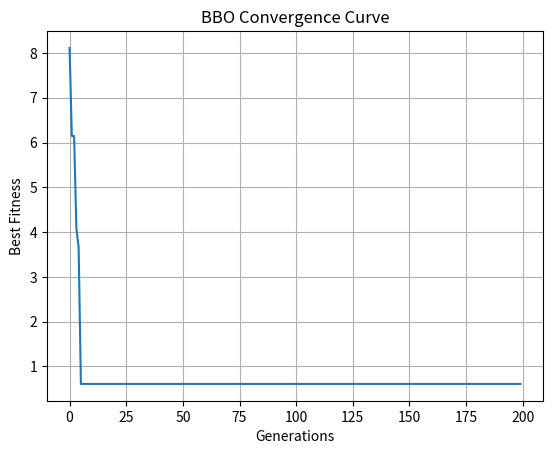

Python code for this plot:

import numpy as np
import matplotlib.pyplot as plt

def sphere(x):
    return np.sum(x**2)

n, d, gen = 20, 5, 200
pop = np.random.uniform(-5, 5, (n, d))
curve = []

for t in range(gen):
    fit = np.array([sphere(x) for x in pop])
    idx = np.argsort(fit)
    pop, fit = pop[idx], fit[idx]

    hsi = (fit.max() - fit) / (fit.max() - fit.min() + 1e-9)
    p = hsi / hsi.sum() if hsi.sum() else np.ones(n) / n
    new = pop.copy()

    for i in range(n):
        for j in range(d):
            if np.random.rand() < 1 - hsi[i]:
                new[i, j] = pop[np.random.choice(n, p=p), j]

    for i in range(2, n):
        if np.random.rand() < 0.05:
            new[i] = np.random.uniform(-5, 5, d)

    pop = np.vstack((pop[:2], sorted(new, key=sphere)[:n-2]))
    fit = np.array([sphere(x) for x in pop])
    curve.append(fit.min())

best = pop[np.argmin([sphere(x) for x in pop])]
print("Best Solution:", best)
print("Best Fitness:", sphere(best))

plt.plot(curve)
plt.title("BBO Convergence Curve")
plt.xlabel("Generations")
plt.ylabel("Best Fitness")
plt.grid()
plt.savefig("BBO.png")
plt.show()
